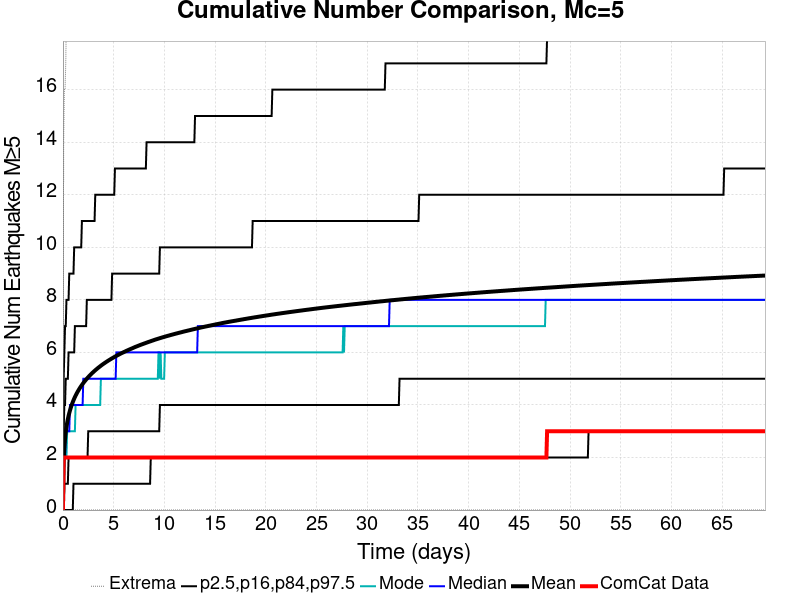

Source data for this figure (header and first rows):
Time (days), ComCat Data, Simulation Mean, Simulation Median, Simulation Mode, Simulation Minimum, Simulation Maximum, 2.5 %-ile, 16 %-ile, 84 %-ile, 97.5 %-ile
0.0, 0.0, 0.0, 0.0, 0.0, 0.0, 0.0, 0.0, 0.0, 0.0, 0.0
0.06929, 2.0, 1.858, 2.0, 1.0, 0.0, 14.0, 0.0, 0.0, 3.0, 5.0
0.1386, 2.0, 2.392, 2.0, 2.0, 0.0, 16.0, 0.0, 1.0, 4.0, 6.0
0.2079, 2.0, 2.723, 2.0, 2.0, 0.0, 16.0, 0.0, 1.0, 4.0, 7.0
0.2772, 2.0, 2.97, 3.0, 2.0, 0.0, 17.0, 0.0, 1.0, 5.0, 7.0
0.3465, 2.0, 3.163, 3.0, 2.0, 0.0, 19.0, 0.0, 1.0, 5.0, 8.0
0.4157, 2.0, 3.324, 3.0, 3.0, 0.0, 19.0, 0.0, 1.0, 5.0, 8.0
0.485, 2.0, 3.463, 3.0, 3.0, 0.0, 21.0, 0.0, 1.0, 5.0, 8.0
0.5543, 2.0, 3.584, 3.0, 3.0, 0.0, 22.0, 0.0, 2.0, 6.0, 8.0
0.6236, 2.0, 3.692, 3.0, 3.0, 0.0, 22.0, 0.0, 2.0, 6.0, 9.0
0.6929, 2.0, 3.79, 4.0, 3.0, 0.0, 23.0, 0.0, 2.0, 6.0, 9.0
0.7622, 2.0, 3.88, 4.0, 3.0, 0.0, 23.0, 0.0, 2.0, 6.0, 9.0
0.8315, 2.0, 3.963, 4.0, 3.0, 0.0, 24.0, 0.0, 2.0, 6.0, 9.0
0.9008, 2.0, 4.038, 4.0, 3.0, 0.0, 24.0, 0.0, 2.0, 6.0, 9.0
0.9701, 2.0, 4.108, 4.0, 3.0, 0.0, 24.0, 0.0, 2.0, 6.0, 9.0
1.039, 2.0, 4.177, 4.0, 3.0, 0.0, 27.0, 1.0, 2.0, 6.0, 9.0
1.109, 2.0, 4.24, 4.0, 3.0, 0.0, 27.0, 1.0, 2.0, 6.0, 10.0
1.178, 2.0, 4.299, 4.0, 3.0, 0.0, 29.0, 1.0, 2.0, 7.0, 10.0
1.247, 2.0, 4.354, 4.0, 4.0, 0.0, 29.0, 1.0, 2.0, 7.0, 10.0
1.317, 2.0, 4.407, 4.0, 4.0, 0.0, 30.0, 1.0, 2.0, 7.0, 10.0
1.386, 2.0, 4.459, 4.0, 4.0, 0.0, 31.0, 1.0, 2.0, 7.0, 10.0
1.455, 2.0, 4.507, 4.0, 4.0, 0.0, 31.0, 1.0, 2.0, 7.0, 10.0
1.524, 2.0, 4.552, 4.0, 4.0, 0.0, 31.0, 1.0, 2.0, 7.0, 10.0
1.594, 2.0, 4.597, 4.0, 4.0, 0.0, 31.0, 1.0, 2.0, 7.0, 10.0
1.663, 2.0, 4.641, 4.0, 4.0, 0.0, 31.0, 1.0, 2.0, 7.0, 10.0
1.732, 2.0, 4.682, 4.0, 4.0, 0.0, 31.0, 1.0, 2.0, 7.0, 10.0
1.802, 2.0, 4.722, 4.0, 4.0, 0.0, 32.0, 1.0, 2.0, 7.0, 10.0
1.871, 2.0, 4.761, 4.0, 4.0, 0.0, 34.0, 1.0, 2.0, 7.0, 11.0
1.94, 2.0, 4.798, 4.0, 4.0, 0.0, 34.0, 1.0, 2.0, 7.0, 11.0
2.009, 2.0, 4.835, 5.0, 4.0, 0.0, 35.0, 1.0, 2.0, 7.0, 11.0
2.079, 2.0, 4.869, 5.0, 4.0, 0.0, 36.0, 1.0, 2.0, 7.0, 11.0
2.148, 2.0, 4.902, 5.0, 4.0, 0.0, 36.0, 1.0, 2.0, 7.0, 11.0
2.217, 2.0, 4.935, 5.0, 4.0, 0.0, 36.0, 1.0, 2.0, 7.0, 11.0
2.287, 2.0, 4.967, 5.0, 4.0, 0.0, 36.0, 1.0, 2.0, 7.0, 11.0
2.356, 2.0, 4.999, 5.0, 4.0, 0.0, 36.0, 1.0, 2.0, 8.0, 11.0
2.425, 2.0, 5.029, 5.0, 4.0, 0.0, 36.0, 1.0, 2.0, 8.0, 11.0
2.494, 2.0, 5.06, 5.0, 4.0, 0.0, 36.0, 1.0, 3.0, 8.0, 11.0
2.564, 2.0, 5.088, 5.0, 4.0, 0.0, 36.0, 1.0, 3.0, 8.0, 11.0
2.633, 2.0, 5.116, 5.0, 4.0, 0.0, 36.0, 1.0, 3.0, 8.0, 11.0
2.702, 2.0, 5.143, 5.0, 4.0, 0.0, 36.0, 1.0, 3.0, 8.0, 11.0
2.772, 2.0, 5.17, 5.0, 4.0, 0.0, 36.0, 1.0, 3.0, 8.0, 11.0
2.841, 2.0, 5.197, 5.0, 4.0, 0.0, 36.0, 1.0, 3.0, 8.0, 11.0
2.91, 2.0, 5.223, 5.0, 4.0, 0.0, 36.0, 1.0, 3.0, 8.0, 11.0
2.979, 2.0, 5.247, 5.0, 4.0, 0.0, 36.0, 1.0, 3.0, 8.0, 11.0
3.049, 2.0, 5.272, 5.0, 4.0, 0.0, 36.0, 1.0, 3.0, 8.0, 11.0
3.118, 2.0, 5.297, 5.0, 4.0, 0.0, 36.0, 1.0, 3.0, 8.0, 11.0
3.187, 2.0, 5.32, 5.0, 4.0, 0.0, 36.0, 1.0, 3.0, 8.0, 12.0
3.257, 2.0, 5.343, 5.0, 4.0, 0.0, 36.0, 1.0, 3.0, 8.0, 12.0
3.326, 2.0, 5.366, 5.0, 4.0, 0.0, 36.0, 1.0, 3.0, 8.0, 12.0
3.395, 2.0, 5.389, 5.0, 4.0, 0.0, 36.0, 1.0, 3.0, 8.0, 12.0
3.465, 2.0, 5.41, 5.0, 4.0, 0.0, 36.0, 1.0, 3.0, 8.0, 12.0
3.534, 2.0, 5.432, 5.0, 4.0, 0.0, 36.0, 1.0, 3.0, 8.0, 12.0
3.603, 2.0, 5.452, 5.0, 4.0, 0.0, 36.0, 1.0, 3.0, 8.0, 12.0
3.672, 2.0, 5.473, 5.0, 4.0, 0.0, 36.0, 1.0, 3.0, 8.0, 12.0
3.742, 2.0, 5.493, 5.0, 5.0, 0.0, 36.0, 1.0, 3.0, 8.0, 12.0
3.811, 2.0, 5.514, 5.0, 5.0, 0.0, 36.0, 1.0, 3.0, 8.0, 12.0
3.88, 2.0, 5.534, 5.0, 5.0, 0.0, 36.0, 1.0, 3.0, 8.0, 12.0
3.95, 2.0, 5.553, 5.0, 5.0, 0.0, 36.0, 1.0, 3.0, 8.0, 12.0
4.019, 2.0, 5.571, 5.0, 5.0, 0.0, 36.0, 1.0, 3.0, 8.0, 12.0
4.088, 2.0, 5.59, 5.0, 5.0, 0.0, 36.0, 1.0, 3.0, 8.0, 12.0
... 940 more rows
